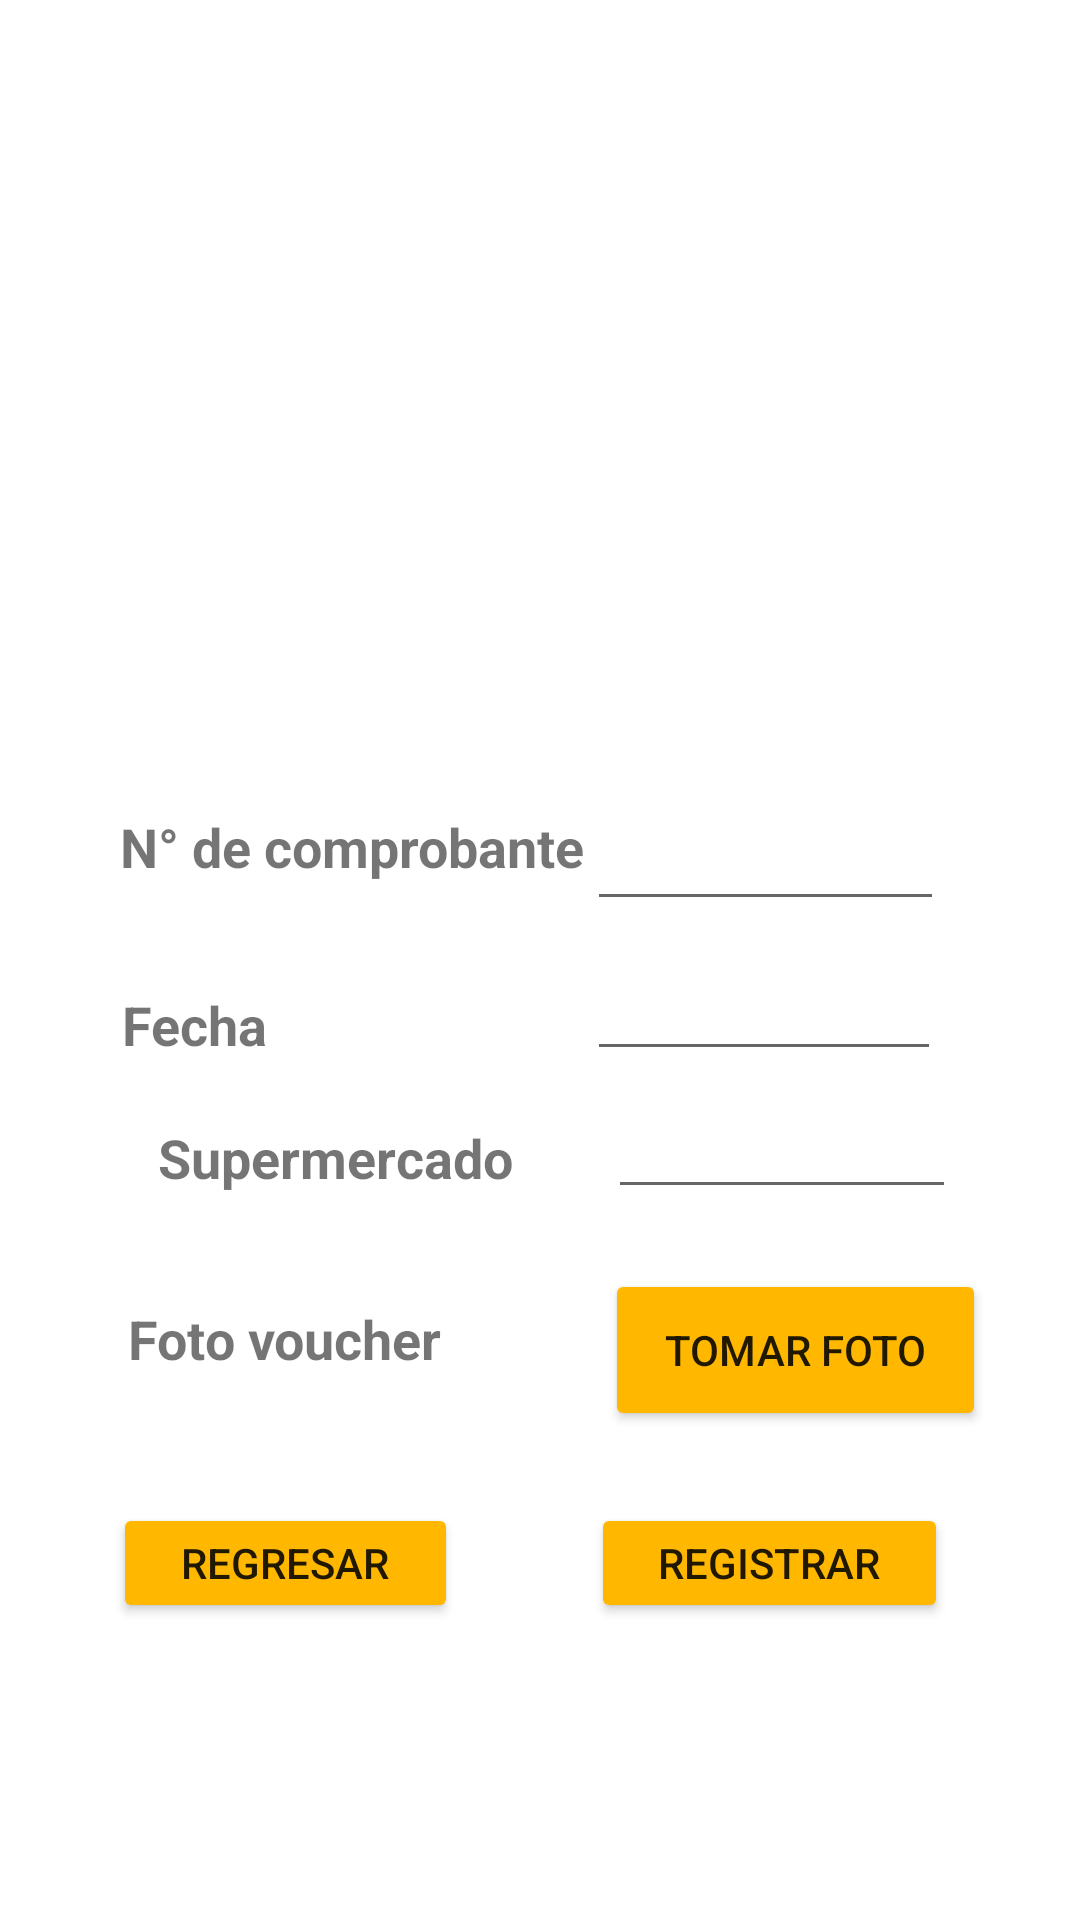

Layout XML and referenced resources for this Android screen:
<!-- AndroidManifest.xml: application theme Theme.App_encuentralo -->
<!-- res/layout/activity_registra_comprobante.xml -->
<?xml version="1.0" encoding="utf-8"?>
<androidx.constraintlayout.widget.ConstraintLayout xmlns:android="http://schemas.android.com/apk/res/android"
    xmlns:app="http://schemas.android.com/apk/res-auto"
    xmlns:tools="http://schemas.android.com/tools"
    android:layout_width="match_parent"
    android:layout_height="match_parent"
    tools:context=".RegistraComprobante">

    <ImageView
        android:id="@+id/imageView7"
        android:layout_width="430dp"
        android:layout_height="756dp"
        android:src="@drawable/registra_comprobante"
        app:layout_constraintBottom_toBottomOf="parent"
        app:layout_constraintEnd_toEndOf="parent"
        app:layout_constraintHorizontal_bias="0.526"
        app:layout_constraintStart_toStartOf="parent"
        app:layout_constraintTop_toTopOf="parent"
        app:layout_constraintVertical_bias="0.13999999" />

    <TextView
        android:id="@+id/textView8"
        android:layout_width="wrap_content"
        android:layout_height="wrap_content"
        android:layout_marginTop="270dp"
        android:layout_marginEnd="125dp"
        android:text="N° de comprobante"
        android:textSize="18sp"
        android:textStyle="bold"
        app:layout_constraintEnd_toEndOf="parent"
        app:layout_constraintStart_toStartOf="parent"
        app:layout_constraintTop_toTopOf="parent" />

    <TextView
        android:id="@+id/textView9"
        android:layout_width="wrap_content"
        android:layout_height="wrap_content"
        android:layout_marginTop="35dp"
        android:layout_marginEnd="230dp"
        android:text="Fecha"
        android:textSize="18sp"
        android:textStyle="bold"
        app:layout_constraintEnd_toEndOf="parent"
        app:layout_constraintStart_toStartOf="parent"
        app:layout_constraintTop_toBottomOf="@+id/textView8" />

    <TextView
        android:id="@+id/textView10"
        android:layout_width="wrap_content"
        android:layout_height="wrap_content"
        android:layout_marginTop="20dp"
        android:layout_marginEnd="170dp"
        android:text="Supermercado"
        android:textSize="18sp"
        android:textStyle="bold"
        app:layout_constraintEnd_toEndOf="@+id/imageView7"
        app:layout_constraintStart_toStartOf="parent"
        app:layout_constraintTop_toBottomOf="@+id/textView9" />

    <TextView
        android:id="@+id/textView11"
        android:layout_width="wrap_content"
        android:layout_height="wrap_content"
        android:layout_marginTop="36dp"
        android:layout_marginEnd="170dp"
        android:text="Foto voucher"
        android:textSize="18sp"
        android:textStyle="bold"
        app:layout_constraintEnd_toEndOf="parent"
        app:layout_constraintStart_toStartOf="parent"
        app:layout_constraintTop_toBottomOf="@+id/textView10" />

    <Button
        android:id="@+id/button4"
        android:layout_width="119dp"
        android:layout_height="40dp"
        android:layout_marginTop="24dp"
        android:backgroundTint="#FFB700"
        android:text="REGISTRAR"
        app:layout_constraintEnd_toEndOf="parent"
        app:layout_constraintStart_toEndOf="@+id/button6"
        app:layout_constraintTop_toBottomOf="@+id/button5" />

    <EditText
        android:id="@+id/editTextTextPersonName"
        android:layout_width="119dp"
        android:layout_height="47dp"
        android:layout_marginTop="260dp"
        android:layout_marginEnd="45dp"
        android:ems="10"
        android:inputType="textPersonName"
        app:layout_constraintEnd_toEndOf="parent"
        app:layout_constraintStart_toEndOf="@+id/textView8"
        app:layout_constraintTop_toTopOf="parent" />

    <EditText
        android:id="@+id/editTextTextPersonName2"
        android:layout_width="118dp"
        android:layout_height="42dp"
        android:layout_marginStart="60dp"
        android:layout_marginTop="8dp"
        android:ems="10"
        android:inputType="textPersonName"
        app:layout_constraintEnd_toEndOf="parent"
        app:layout_constraintStart_toEndOf="@+id/textView9"
        app:layout_constraintTop_toBottomOf="@+id/editTextTextPersonName" />

    <EditText
        android:id="@+id/editTextTextPersonName3"
        android:layout_width="116dp"
        android:layout_height="42dp"
        android:layout_marginTop="4dp"
        android:layout_marginEnd="10dp"
        android:ems="10"
        android:inputType="textPersonName"
        app:layout_constraintEnd_toEndOf="parent"
        app:layout_constraintStart_toEndOf="@+id/textView10"
        app:layout_constraintTop_toBottomOf="@+id/editTextTextPersonName2" />

    <Button
        android:id="@+id/button5"
        android:layout_width="127dp"
        android:layout_height="54dp"
        android:layout_marginStart="170dp"
        android:layout_marginTop="20dp"
        android:backgroundTint="#FFB700"
        android:text="TOMAR FOTO"
        app:layout_constraintEnd_toEndOf="parent"
        app:layout_constraintStart_toStartOf="parent"
        app:layout_constraintTop_toBottomOf="@+id/editTextTextPersonName3" />

    <Button
        android:id="@+id/button6"
        android:layout_width="115dp"
        android:layout_height="40dp"
        android:layout_marginTop="24dp"
        android:layout_marginEnd="170dp"
        android:backgroundTint="#FFB700"
        android:text="REGRESAR"
        app:layout_constraintEnd_toEndOf="parent"
        app:layout_constraintStart_toStartOf="parent"
        app:layout_constraintTop_toBottomOf="@+id/button5" />

</androidx.constraintlayout.widget.ConstraintLayout>
<!-- resources referenced by this layout -->
<resources>
  <style name="Theme.App_encuentralo" parent="Theme.MaterialComponents.DayNight.DarkActionBar">
          
          <item name="colorPrimary">@color/purple_500</item>
          <item name="colorPrimaryVariant">@color/purple_700</item>
          <item name="colorOnPrimary">@color/white</item>
          
          <item name="colorSecondary">@color/teal_200</item>
          <item name="colorSecondaryVariant">@color/teal_700</item>
          <item name="colorOnSecondary">@color/black</item>
          
          <item name="android:statusBarColor" tools:targetApi="l">?attr/colorPrimaryVariant</item>
          
      </style>
  <!-- not gathered from this repository: default colours our renderer supplied (Android Studio template values) -->
  <color name="purple_500">#FF6200EE</color>
  <color name="purple_700">#FF3700B3</color>
  <color name="teal_200">#FF03DAC5</color>
  <color name="teal_700">#FF018786</color>
  <color name="black">#FF000000</color>
  <color name="white">#FFFFFFFF</color>
</resources>
